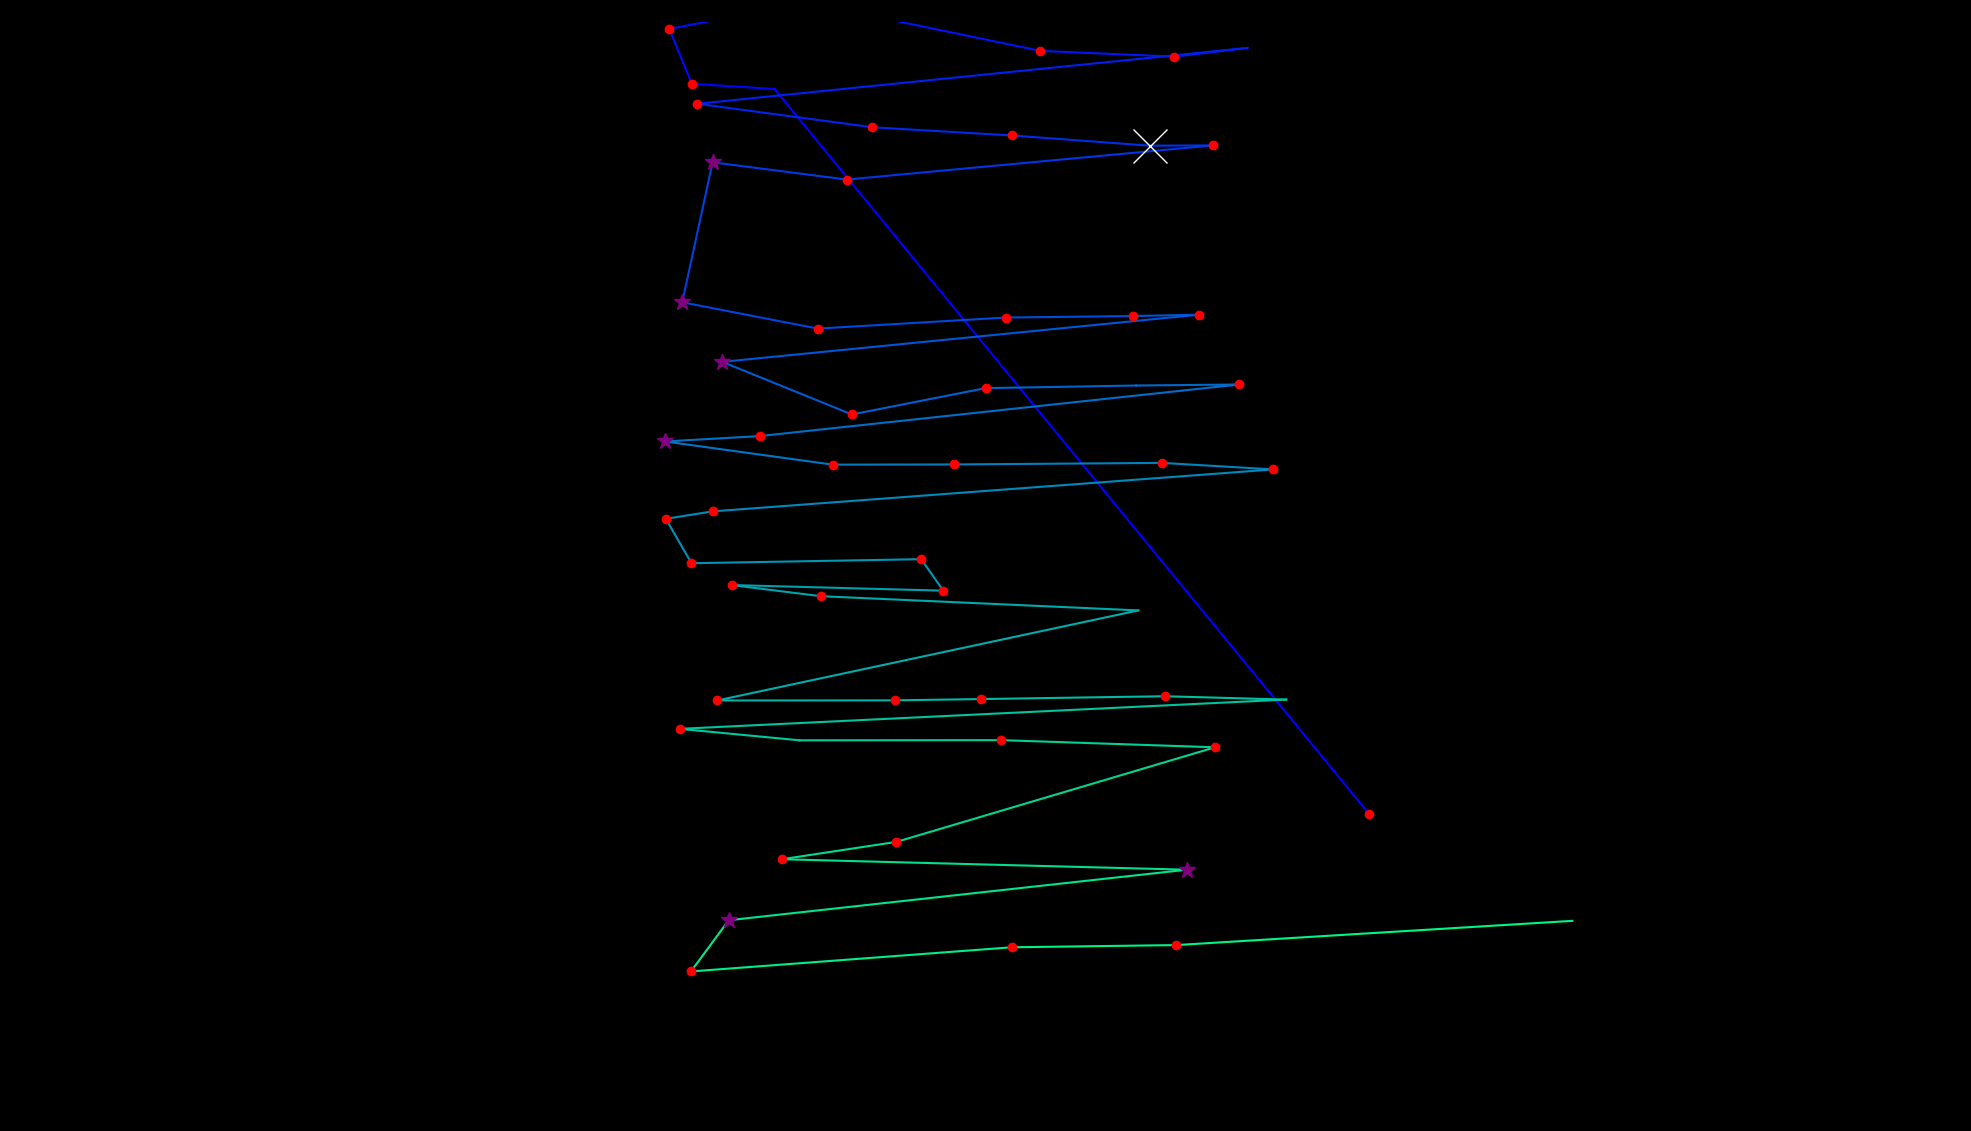

Values plotted in this chart, from the file beside it:
fixation_id, timestamp, avg_gaze_x, avg_gaze_y, duration
0.0, 132.6, 1779, 411.1, 132.6
1.0, 675, 1006, 1353, 96.43
2.0, 795.5, 898.5, 1360, 168.8
3.0, 988.4, 869.3, 1431, 180.8
4.0, 1217, 1047, 1466, 144.6
5.0, 1422, 1351, 1403, 180.8
6.0, 1627, 1525, 1395, 144.6
7.0, 1808, 1620, 1407, 108.5
8.0, 2013, 905.5, 1334, 204.9
9.0, 2254, 1133, 1304, 132.6
10.0, 2435, 1314, 1293, 168.8
11.0, 2640, 1493, 1280, 590.6
12.0, 3267, 1575, 1280, 120.5
13.0, 3483, 1099, 1236, 132.6
14.0, 3640, 925.4, 1258, 385.7
15.0, 4062, 886, 1076, 337.5
16.0, 4436, 1062, 1042, 144.6
17.0, 4641, 1306, 1056, 156.7
18.0, 4846, 1471, 1058, 120.5
19.0, 4990, 1557, 1060, 132.6
20.0, 5219, 938, 998.9, 337.5
21.0, 5605, 1106, 930.6, 180.8
22.0, 5810, 1280, 964.8, 204.9
23.0, 6075, 1476, 968.2, 108.5
24.0, 6232, 1609, 969.5, 120.5
25.0, 6413, 986.4, 902.4, 132.6
26.0, 6593, 863.5, 895.5, 265.2
27.0, 7027, 1081, 865.4, 168.8
28.0, 7220, 1239, 865.7, 132.6
29.0, 7461, 1509, 867.7, 132.6
30.0, 7642, 1654, 859.2, 120.5
31.0, 7883, 925.6, 804.7, 168.8
32.0, 8076, 864.7, 795.1, 156.7
33.0, 8257, 898, 737.4, 168.8
34.0, 8474, 1196, 742.6, 192.9
35.0, 8691, 1225, 701.7, 120.5
36.0, 8835, 950.1, 709, 192.9
37.0, 9052, 1066, 694.6, 217
38.0, 9293, 1478, 676.1, 96.43
39.0, 9679, 931.4, 559.1, 180.8
40.0, 9932, 1162, 559.3, 144.6
41.0, 10101, 1274, 561, 156.7
42.0, 10330, 1513, 564.6, 144.6
43.0, 10523, 1670, 560.3, 96.43
44.0, 10704, 882.6, 522.3, 204.9
45.0, 11041, 1038, 507.4, 108.5
46.0, 11294, 1300, 507.6, 168.8
47.0, 11523, 1578, 498.3, 217
48.0, 11837, 1164, 375.5, 168.8
49.0, 12078, 1015, 352.9, 180.8
50.0, 12331, 1541, 339.3, 313.4
51.0, 12680, 946.4, 273.7, 277.2
52.0, 13030, 897.4, 207.2, 241.1
53.0, 13307, 1314, 238.6, 204.9
54.0, 13560, 1528, 241.5, 132.6
55.0, 13789, 2042, 272.9, 108.5
